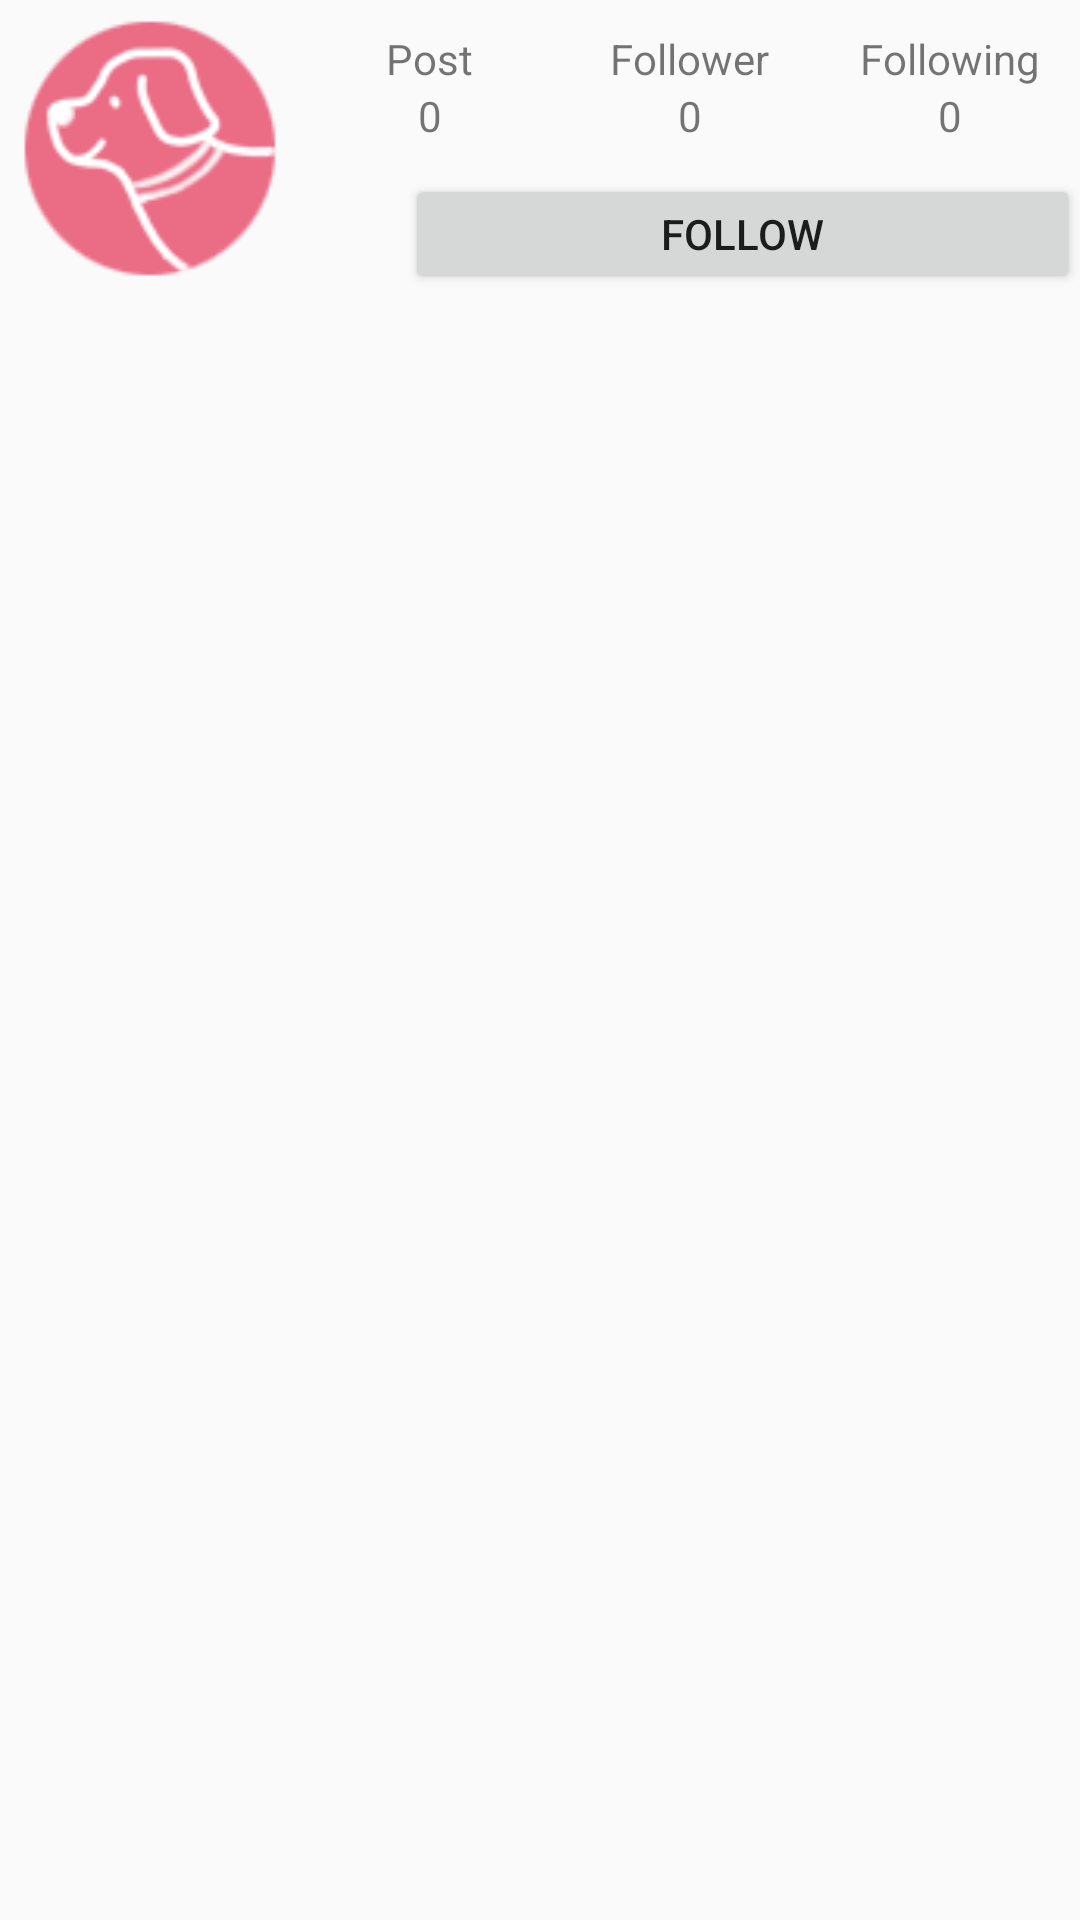

Android layout source for this screen:
<!-- AndroidManifest.xml: application theme AppTheme -->
<!-- res/layout/fragment_account.xml -->
<?xml version="1.0" encoding="utf-8"?>
<LinearLayout xmlns:android="http://schemas.android.com/apk/res/android"
    android:orientation="vertical"
    android:layout_width="match_parent"
    android:layout_height="match_parent">
    <RelativeLayout
        android:layout_width="match_parent"
        android:layout_height="100dp">
        <ImageView
            android:id="@+id/account_iv_profile"
            android:layout_alignParentLeft="true"
            android:src="@drawable/ic_account"
            android:layout_width="100dp"
            android:layout_height="100dp"/>

        <Button
            android:id="@+id/account_btn_follow_signout"
            android:layout_width="250dp"
            android:layout_height="40dp"
            android:layout_alignParentBottom="true"
            android:layout_marginLeft="35dp"
            android:layout_marginBottom="2dp"
            android:layout_toRightOf="@+id/account_iv_profile"
            android:text="@string/follow" />

        <LinearLayout
            android:gravity="center"
            android:layout_toRightOf="@+id/account_iv_profile"
            android:layout_above="@+id/account_btn_follow_signout"
            android:layout_width="match_parent"
            android:layout_height="match_parent">
            <LinearLayout
                android:layout_weight="1"
                android:gravity="center"
                android:orientation="vertical"
                android:layout_width="0dp"
                android:layout_height="wrap_content">
                <TextView
                    android:text="@string/post"
                    android:layout_width="wrap_content"
                    android:layout_height="wrap_content"/>
                <TextView
                    android:id="@+id/account_tv_post_count"
                    android:text="@string/count_0"
                    android:layout_width="wrap_content"
                    android:layout_height="wrap_content"/>
            </LinearLayout>
            <LinearLayout
                android:layout_weight="1"
                android:gravity="center"
                android:orientation="vertical"
                android:layout_width="0dp"
                android:layout_height="wrap_content">
                <TextView
                    android:text="@string/follower"
                    android:layout_width="wrap_content"
                    android:layout_height="wrap_content"/>
                <TextView
                    android:id="@+id/account_tv_follower_count"
                    android:text="@string/count_0"
                    android:layout_width="wrap_content"
                    android:layout_height="wrap_content"/>
            </LinearLayout>
            <LinearLayout
                android:layout_weight="1"
                android:gravity="center"
                android:orientation="vertical"
                android:layout_width="0dp"
                android:layout_height="wrap_content">
                <TextView
                    android:text="@string/following"
                    android:layout_width="wrap_content"
                    android:layout_height="wrap_content"/>
                <TextView
                    android:id="@+id/account_tv_following_count"
                    android:text="@string/count_0"
                    android:layout_width="wrap_content"
                    android:layout_height="wrap_content"/>
            </LinearLayout>
        </LinearLayout>


    </RelativeLayout>

    <androidx.recyclerview.widget.RecyclerView
        android:id="@+id/account_reyclerview"
        android:layout_width="match_parent"
        android:layout_height="match_parent"
        android:layout_marginTop="30sp"></androidx.recyclerview.widget.RecyclerView>

</LinearLayout>
<!-- resources referenced by this layout -->
<resources>
  <!-- drawable ic_account: png bitmap (drawable-v24, 7828 bytes) -->
  <string name="count_0">0</string>
  <string name="follow">Follow</string>
  <string name="follower">Follower</string>
  <string name="following">Following</string>
  <string name="post">Post</string>
  <style name="AppTheme" parent="Theme.AppCompat.Light.DarkActionBar">
          
          <item name="windowNoTitle">true</item>
          <item name="colorPrimary">@color/colorPrimary</item>
          <item name="colorPrimaryDark">@color/colorPrimaryDark</item>
          <item name="colorAccent">@color/colorAccent</item>
      </style>
  <color name="colorPrimary">#6200EE</color>
  <color name="colorPrimaryDark">#3700B3</color>
  <color name="colorAccent">#03DAC5</color>
</resources>
